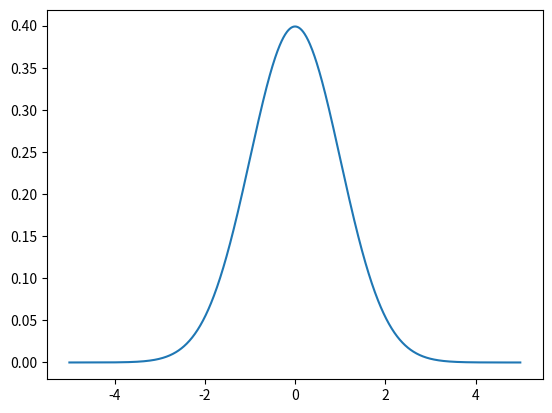
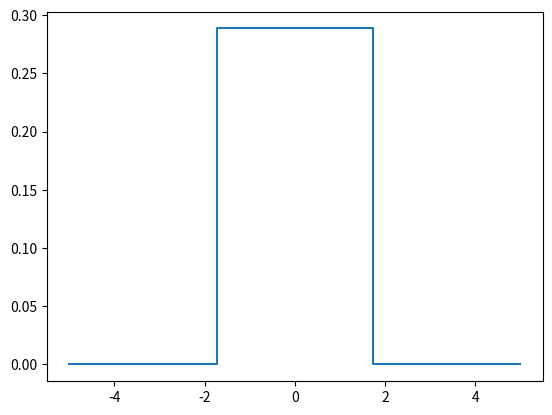

These charts were generated, in order, by the following Python code:
import matplotlib.pyplot as plt
import scipy.stats as stats
import numpy as np

plt.figure()
x_axis = np.arange(-5, 5, 0.01)
plt.plot(x_axis, stats.norm.pdf(x_axis, 0, 1))
plt.savefig("normal_error")

plt.figure()
a=np.sqrt(3)
plt.step([-5, -a, a, 5], [0, 1/(2*a), 0, 0], where='post')
plt.savefig("step_error")
